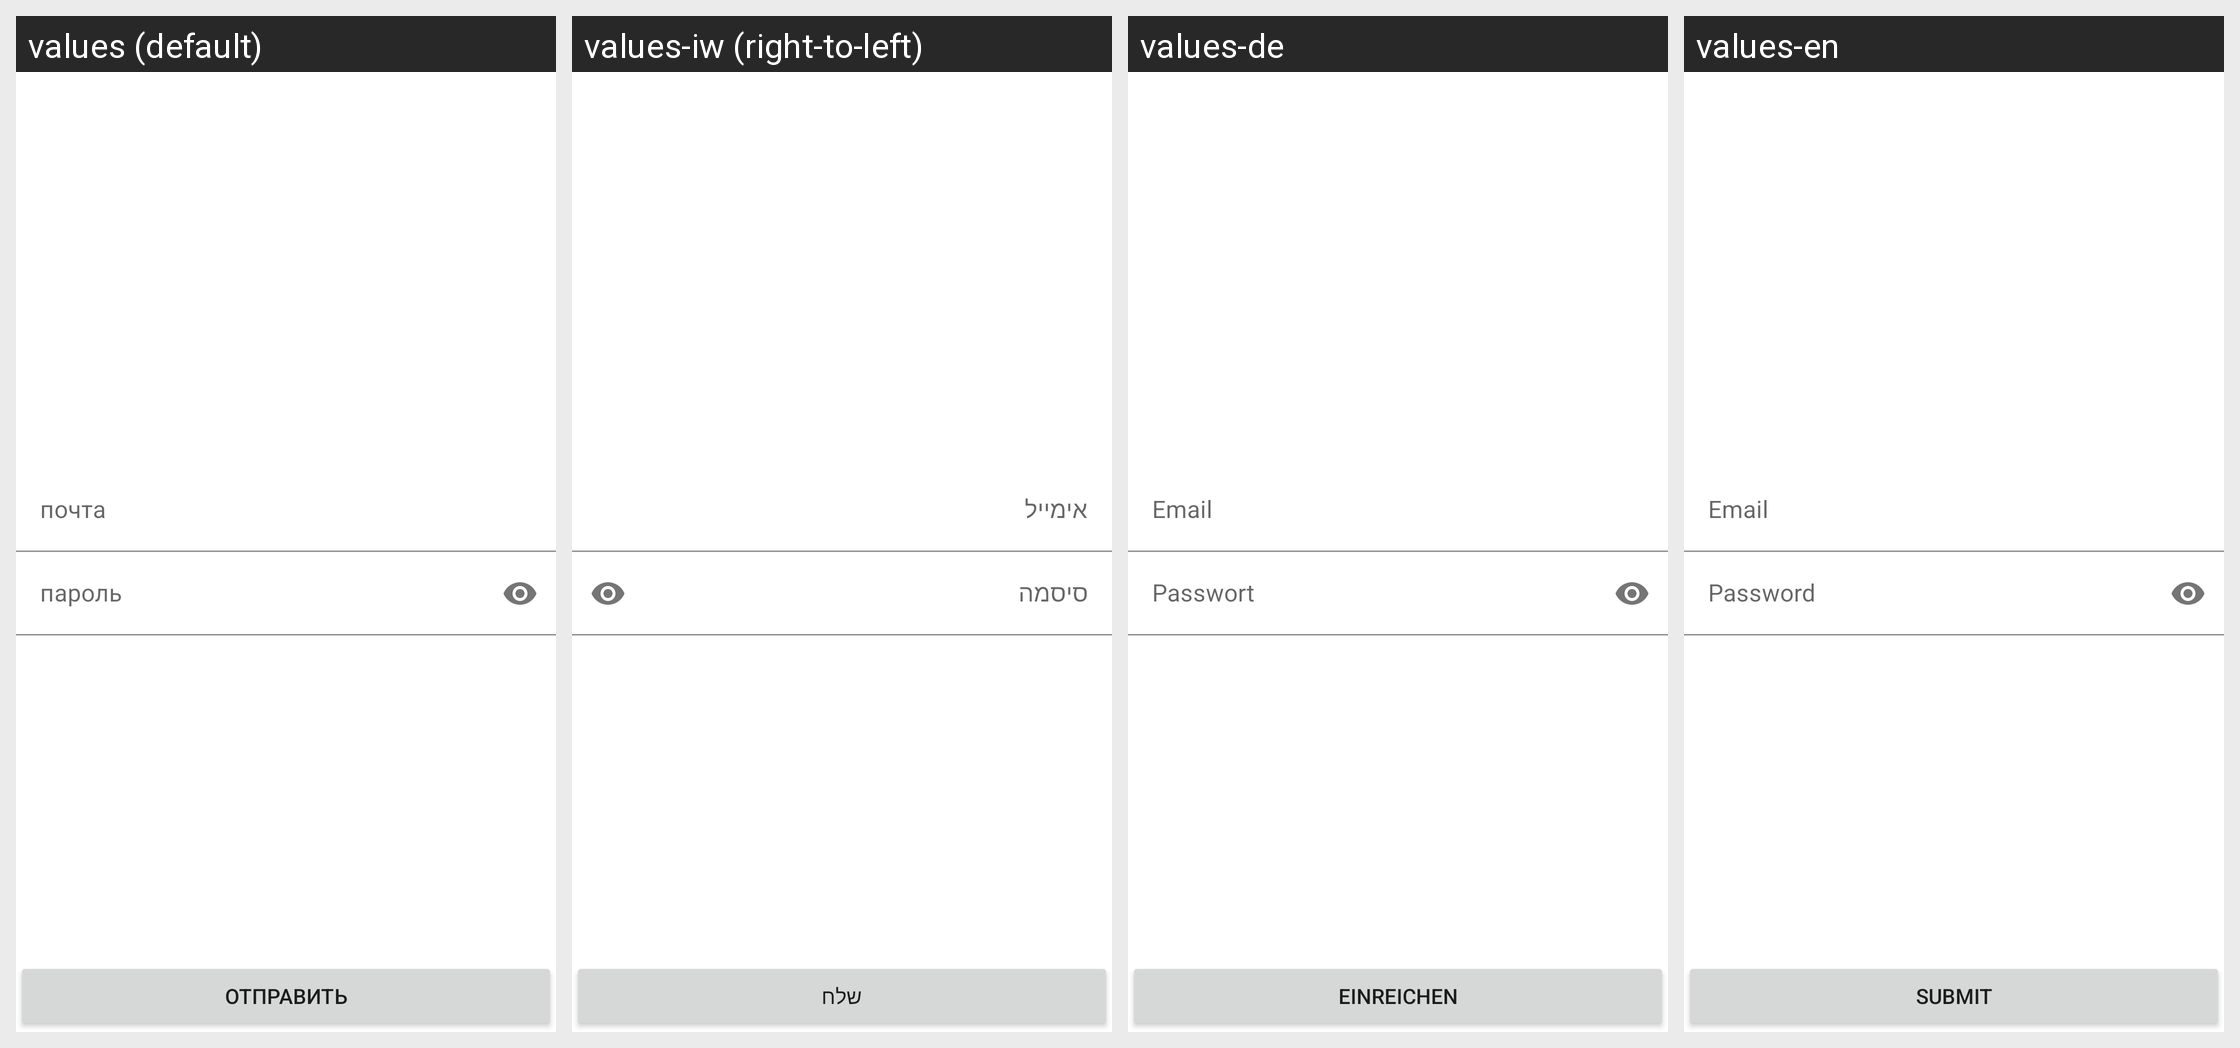

Translations of the strings shown on this Android screen, per locale in the grid:
Android screen res/layout/activity_main.xml rendered under 4 locales, left to right: values (default), values-iw (right-to-left), values-de, values-en. Device: Nexus 5 (rendered at 1080×1920; each locale shown at half size, 540×960, under a caption strip naming it); theme Theme.Hw2.
Strings drawn on this screen, with the default value and each locale's value (text and hints the layout hard-codes, and strings that could not be matched under every locale, appear in the picture but are not listed):

email
  values: почта
  values-iw: אימייל
  values-de: Email
  values-en: Email

password
  values: пароль
  values-iw: סיסמה
  values-de: Passwort
  values-en: Password

submit
  values: отправить
  values-iw: שלח
  values-de: einreichen
  values-en: Submit
